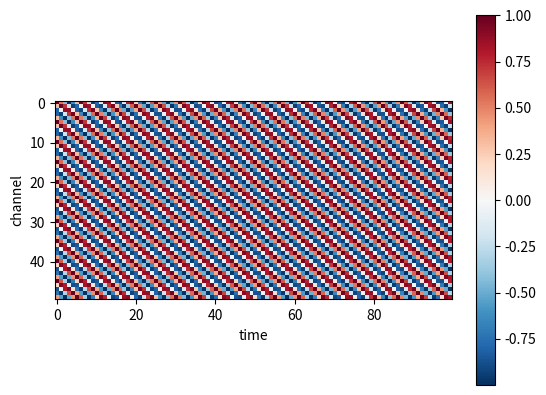

Recreate this plot in Python.
#!/usr/bin/env python3
# -*- coding: utf-8 -*-
"""
Created on Sat Feb  6 19:35:38 2021

[redacted]
"""
import numpy as np
import matplotlib.pyplot as plt

def planeWave(k, w, theta, sensors, totTime):
    
    x    = np.linspace(0, 2*sensors, sensors)
    t    = np.linspace(0, totTime, w*totTime)
    wave = np.zeros((len(x), len(t)))
    
    for i in range(len(x)): # loop over rows (channel #)
        for j in range(len(t)): # loop over columns (time)
            wave[int(i),int(j)] = np.cos(x[int(i)]*k - w*t[int(j)])

    return wave
              
## create single frequency plane wave test case:

k = 4 # wave number (q: select randomly or calculate?)
w = 10 # frequency
theta = 30 # angle
sensors = 50 # number of sensors, assume 2m distance between each
totTime = 10 # total time in seconds
    
k = np.abs(k)*np.cos(theta) 

wave = planeWave(k, w, theta, sensors, totTime) 

plt.imshow(wave, cmap=plt.cm.get_cmap('RdBu_r'))
plt.colorbar()
plt.xlabel('time')
plt.ylabel('channel')
